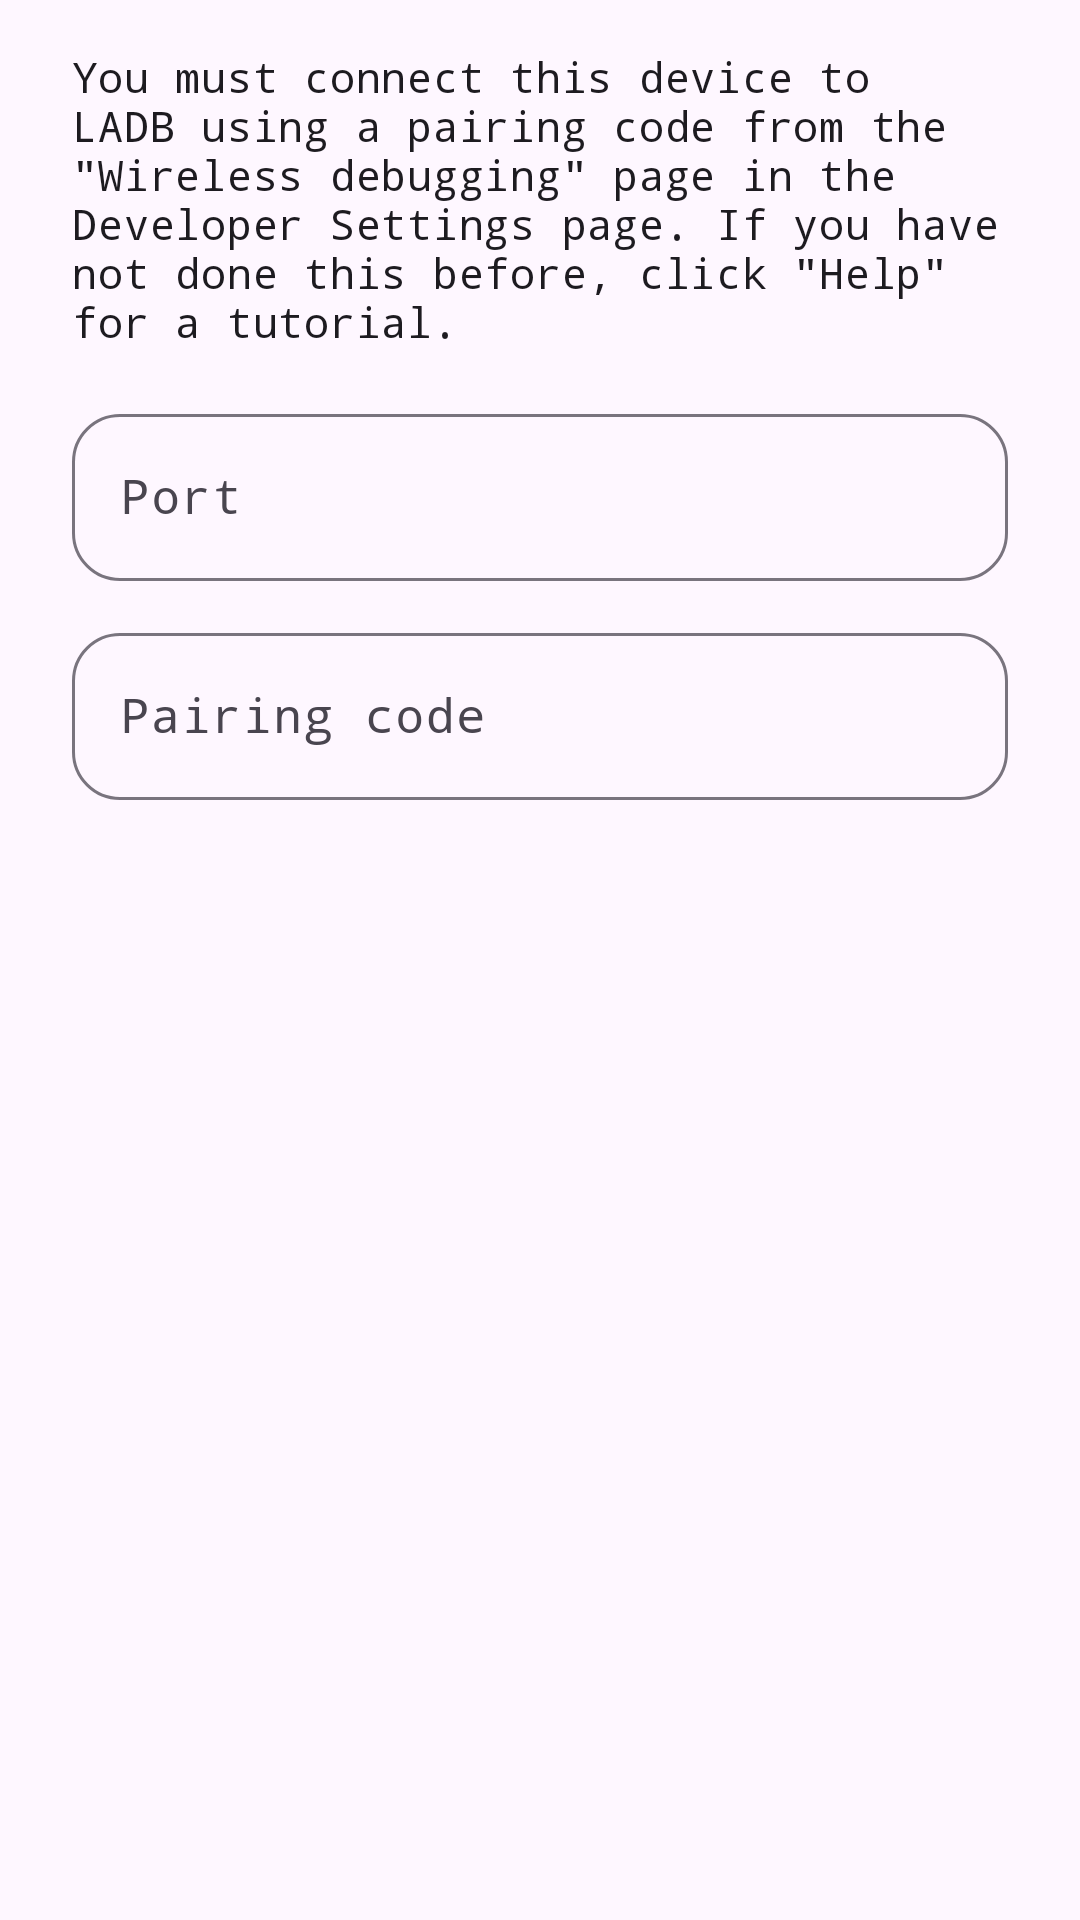

Android layout source for this screen:
<!-- AndroidManifest.xml: application theme Theme.LADB -->
<!-- res/layout/dialog_pair.xml -->
<?xml version="1.0" encoding="utf-8"?>
<ScrollView xmlns:android="http://schemas.android.com/apk/res/android"
    android:layout_width="match_parent"
    android:layout_height="match_parent">

    <LinearLayout
        android:layout_width="match_parent"
        android:layout_height="wrap_content"
        android:orientation="vertical"
        android:paddingStart="24dp"
        android:paddingTop="16dp"
        android:paddingEnd="24dp"
        android:paddingBottom="4dp">

        <TextView
            android:layout_width="match_parent"
            android:layout_height="wrap_content"
            android:paddingBottom="16dp"
            android:text="@string/pair_message"
            android:textAppearance="?attr/textAppearanceBodyMedium" />

        <com.google.android.material.textfield.TextInputLayout
            style="@style/ShellInputBox"
            android:layout_width="match_parent"
            android:layout_height="wrap_content"
            android:hint="@string/port_hint">

            <com.google.android.material.textfield.TextInputEditText
                android:id="@+id/port"
                android:layout_width="match_parent"
                android:layout_height="wrap_content"
                android:inputType="number" />
        </com.google.android.material.textfield.TextInputLayout>

        <com.google.android.material.textfield.TextInputLayout
            style="@style/ShellInputBox"
            android:layout_width="match_parent"
            android:layout_height="wrap_content"
            android:layout_marginTop="12dp"
            android:hint="@string/code_hint">

            <com.google.android.material.textfield.TextInputEditText
                android:id="@+id/code"
                android:layout_width="match_parent"
                android:layout_height="wrap_content"
                android:inputType="number" />
        </com.google.android.material.textfield.TextInputLayout>
    </LinearLayout>
</ScrollView>
<!-- resources referenced by this layout -->
<resources>
  <string name="code_hint">Pairing code</string>
  <string name="pair_message">You must connect this device to LADB using a pairing code from the \"Wireless
          debugging\" page in the Developer Settings page. If you have not done this before, click \"Help\" for a
          tutorial.
      </string>
  <string name="port_hint">Port</string>
  <style name="ShellInputBox" parent="Widget.Material3.TextInputLayout.OutlinedBox">
          <item name="boxCornerRadiusTopStart">16dp</item>
          <item name="boxCornerRadiusTopEnd">16dp</item>
          <item name="boxCornerRadiusBottomStart">16dp</item>
          <item name="boxCornerRadiusBottomEnd">16dp</item>
      </style>
  <style name="Theme.LADB" parent="Theme.Material3.DayNight">
          <item name="colorPrimary">@color/green</item>
          <item name="colorSecondary">@color/green</item>
          <item name="android:statusBarColor">?colorPrimary</item>
          <item name="android:navigationBarColor">?colorSurface</item>
          <item name="android:windowLightNavigationBar" tools:targetApi="o_mr1">true</item>
          <item name="fontFamily">monospace</item>
          <item name="android:fontFamily">monospace</item>
          <item name="actionOverflowMenuStyle">@style/OverflowMenu.Rounded</item>
          <item name="alertDialogTheme">@style/ThemeOverlay.LADB.AlertDialog</item>
      </style>
  <color name="green">@android:color/system_accent1_400</color>
  <style name="OverflowMenu.Rounded" parent="Widget.Material3.PopupMenu.Overflow">
          <item name="android:popupBackground">@drawable/popup_menu_bg_rounded</item>
      </style>
  <style name="ThemeOverlay.LADB.AlertDialog" parent="ThemeOverlay.Material3.MaterialAlertDialog">
          <item name="android:windowBackground">@drawable/dialog_bg_rounded</item>
          <item name="dialogCornerRadius">28dp</item>
      </style>
  <!-- drawable popup_menu_bg_rounded (drawable) -->
  <?xml version="1.0" encoding="utf-8"?>
  <shape xmlns:android="http://schemas.android.com/apk/res/android"
      android:shape="rectangle">
      <solid android:color="?attr/colorSurfaceContainerHigh" />
  
      <corners android:radius="20dp" />
  
      <padding
          android:top="8dp"
          android:bottom="8dp" />
  </shape>
  <!-- drawable dialog_bg_rounded (drawable) -->
  <?xml version="1.0" encoding="utf-8"?>
  <inset xmlns:android="http://schemas.android.com/apk/res/android"
      android:insetBottom="10dp"
      android:insetLeft="10dp"
      android:insetRight="10dp"
      android:insetTop="10dp">
      <shape android:shape="rectangle">
          <corners android:radius="28dp" />
          <solid android:color="?attr/colorSurfaceContainerHigh" />
      </shape>
  </inset>
</resources>
